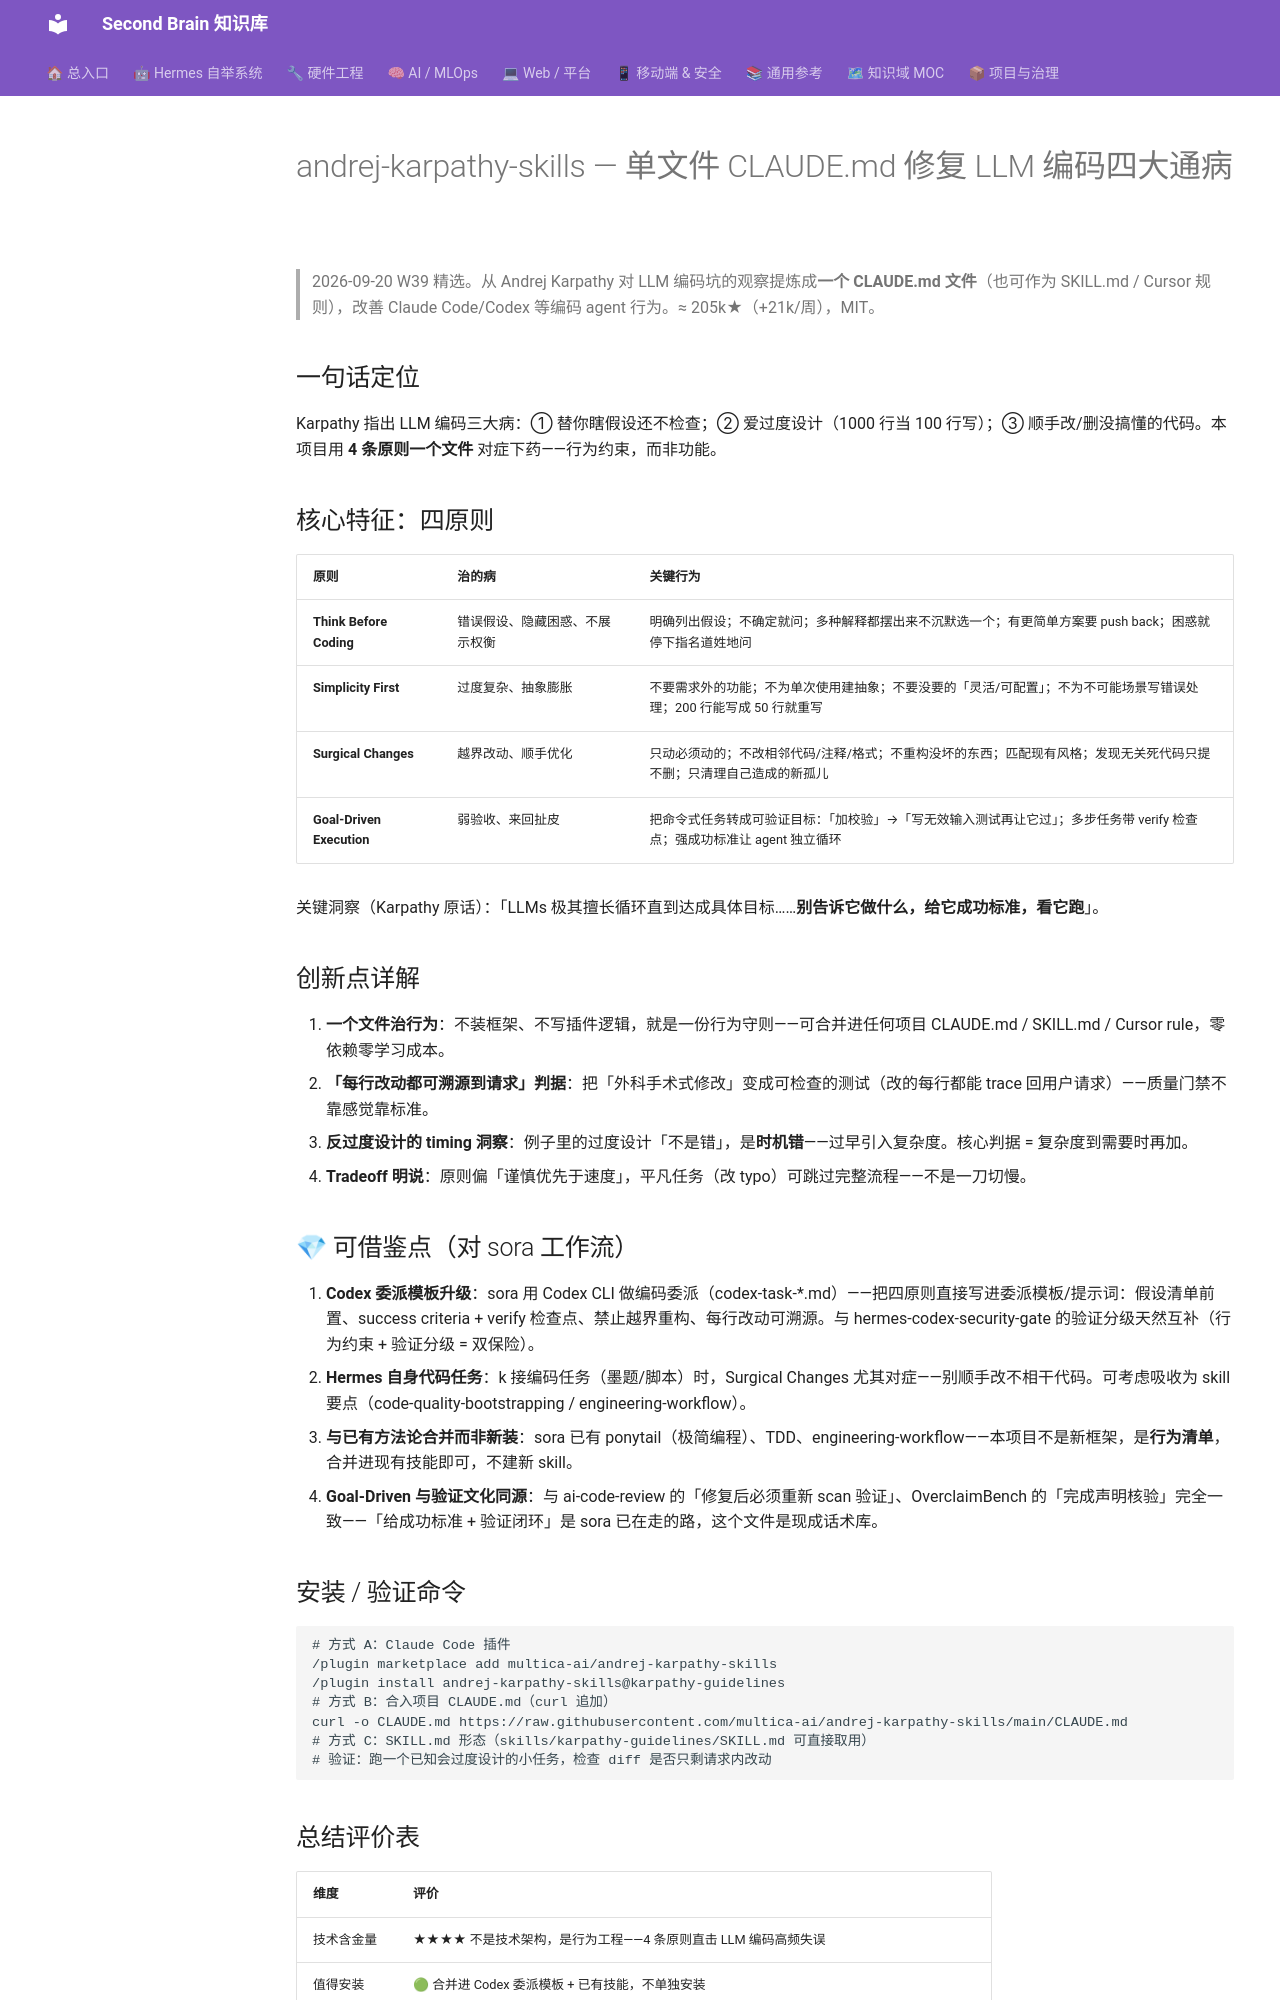

repository: mo9652962-ai/second-brain · page: kb/knowledge/Dev/karpathy-coding-guidelines-2026-09-20/index.html · generator: mkdocs

---
tags: [github, W39, Claude-Code, 编码规范, Karpathy, 提示词工程, codex]
aliases: [andrej-karpathy-skills, karpathy-guidelines, Karpathy 编码四原则]
date: 2026-09-20
source: https://github.com/multica-ai/andrej-karpathy-skills
---

# andrej-karpathy-skills — 单文件 CLAUDE.md 修复 LLM 编码四大通病

> 2026-09-20 W39 精选。从 Andrej Karpathy 对 LLM 编码坑的观察提炼成**一个 CLAUDE.md 文件**（也可作为 SKILL.md / Cursor 规则），改善 Claude Code/Codex 等编码 agent 行为。≈ 205k★（+21k/周），MIT。

## 一句话定位

Karpathy 指出 LLM 编码三大病：① 替你瞎假设还不检查；② 爱过度设计（1000 行当 100 行写）；③ 顺手改/删没搞懂的代码。本项目用 **4 条原则一个文件** 对症下药——行为约束，而非功能。

## 核心特征：四原则

| 原则 | 治的病 | 关键行为 |
|:--|:--|:--|
| **Think Before Coding** | 错误假设、隐藏困惑、不展示权衡 | 明确列出假设；不确定就问；多种解释都摆出来不沉默选一个；有更简单方案要 push back；困惑就停下指名道姓地问 |
| **Simplicity First** | 过度复杂、抽象膨胀 | 不要需求外的功能；不为单次使用建抽象；不要没要的「灵活/可配置」；不为不可能场景写错误处理；200 行能写成 50 行就重写 |
| **Surgical Changes** | 越界改动、顺手优化 | 只动必须动的；不改相邻代码/注释/格式；不重构没坏的东西；匹配现有风格；发现无关死代码只提不删；只清理自己造成的新孤儿 |
| **Goal-Driven Execution** | 弱验收、来回扯皮 | 把命令式任务转成可验证目标：「加校验」→「写无效输入测试再让它过」；多步任务带 verify 检查点；强成功标准让 agent 独立循环 |

关键洞察（Karpathy 原话）：「LLMs 极其擅长循环直到达成具体目标……**别告诉它做什么，给它成功标准，看它跑**」。

## 创新点详解

1. **一个文件治行为**：不装框架、不写插件逻辑，就是一份行为守则——可合并进任何项目 CLAUDE.md / SKILL.md / Cursor rule，零依赖零学习成本。
2. **「每行改动都可溯源到请求」判据**：把「外科手术式修改」变成可检查的测试（改的每行都能 trace 回用户请求）——质量门禁不靠感觉靠标准。
3. **反过度设计的 timing 洞察**：例子里的过度设计「不是错」，是**时机错**——过早引入复杂度。核心判据 = 复杂度到需要时再加。
4. **Tradeoff 明说**：原则偏「谨慎优先于速度」，平凡任务（改 typo）可跳过完整流程——不是一刀切慢。

## 💎 可借鉴点（对 sora 工作流）

1. **Codex 委派模板升级**：sora 用 Codex CLI 做编码委派（codex-task-*.md）——把四原则直接写进委派模板/提示词：假设清单前置、success criteria + verify 检查点、禁止越界重构、每行改动可溯源。与 hermes-codex-security-gate 的验证分级天然互补（行为约束 + 验证分级 = 双保险）。
2. **Hermes 自身代码任务**：k 接编码任务（墨题/脚本）时，Surgical Changes 尤其对症——别顺手改不相干代码。可考虑吸收为 skill 要点（code-quality-bootstrapping / engineering-workflow）。
3. **与已有方法论合并而非新装**：sora 已有 ponytail（极简编程）、TDD、engineering-workflow——本项目不是新框架，是**行为清单**，合并进现有技能即可，不建新 skill。
4. **Goal-Driven 与验证文化同源**：与 ai-code-review 的「修复后必须重新 scan 验证」、OverclaimBench 的「完成声明核验」完全一致——「给成功标准 + 验证闭环」是 sora 已在走的路，这个文件是现成话术库。

## 安装 / 验证命令

```bash
# 方式 A：Claude Code 插件
/plugin marketplace add multica-ai/andrej-karpathy-skills
/plugin install andrej-karpathy-skills@karpathy-guidelines
# 方式 B：合入项目 CLAUDE.md（curl 追加）
curl -o CLAUDE.md https://raw.githubusercontent.com/multica-ai/andrej-karpathy-skills/main/CLAUDE.md
# 方式 C：SKILL.md 形态（skills/karpathy-guidelines/SKILL.md 可直接取用）
# 验证：跑一个已知会过度设计的小任务，检查 diff 是否只剩请求内改动
```
